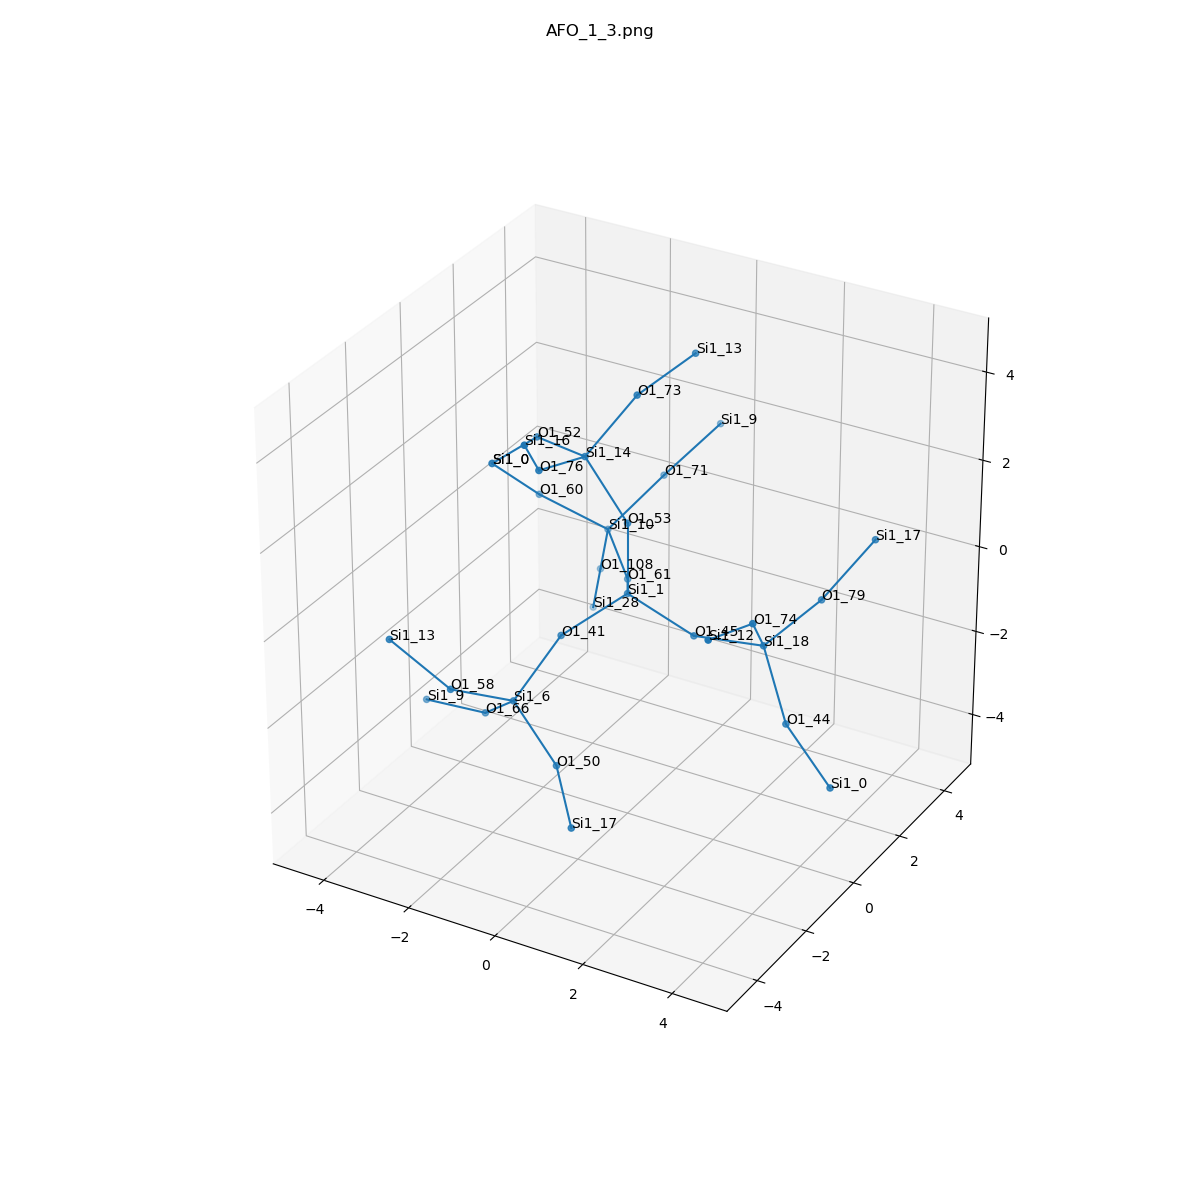

The table this chart was drawn from, first rows:
, neighbor_num, isite, atom, x, y, z, front_index
0, 0, 1, Si1, 0.0, 0.0, 0.0, 
1, 1, 53, O1, 0.0, -7.703719777548943e-34, 1.611, 0.0
2, 1, 41, O1, -0.7619, -1.315, -0.5279, 0.0
3, 1, 45, O1, 1.517, -3.851859888774472e-34, -0.5366, 0.0
4, 1, 61, O1, -0.7569, 1.315, -0.5359, 0.0
5, 2, 14, Si1, -0.8745, -0.157, 2.953, 1.0
6, 2, 6, Si1, -1.237, -2.377, -1.64, 2.0
7, 2, 18, Si1, 3.106, -0.03532, -0.2796, 3.0
8, 2, 10, Si1, -1.871, 2.439, -0.2344, 4.0
9, 3, 73, O1, -0.1538, 0.6436, 4.151, 5.0
10, 3, 76, O1, -0.9944, -1.715, 3.343, 5.0
11, 3, 52, O1, -2.343, 0.457, 2.716, 5.0
12, 3, 66, O1, -2.322, -1.693, -2.611, 6.0
13, 3, 58, O1, -1.899, -3.649, -0.9063, 6.0
14, 3, 50, O1, 0.03098, -2.857, -2.507, 6.0
15, 3, 44, O1, 3.857, -0.4563, -1.64, 7.0
16, 3, 74, O1, 3.438, -1.112, 0.8711, 7.0
17, 3, 79, O1, 3.609, 1.421, 0.1854, 7.0
18, 3, 108, O1, -2.406, 3.046, -1.622, 8.0
19, 3, 71, O1, -1.222, 3.608, 0.6592, 8.0
20, 3, 60, O1, -3.098, 1.772, 0.5679, 8.0
21, 4, 13, Si1, 0.3181, 2.135, 4.534, 9.0
22, 4, 16, Si1, -0.6619, -2.792, 4.494, 10.0
23, 4, 0, Si1, -3.549, 0.6921, 1.673, 11.0
24, 4, 9, Si1, -3.884, -1.431, -2.904, 12.0
25, 4, 13, Si1, -2.96, -4.166, 0.1877, 13.0
26, 4, 17, Si1, 1.043, -4.001, -3.015, 14.0
27, 4, 0, Si1, 5.149, -1.004, -2.427, 15.0
28, 4, 12, Si1, 3.318, -2.671, 1.262, 16.0
29, 4, 17, Si1, 4.321, 2.3, 1.331, 17.0
30, 4, 28, Si1, -2.942, 3.654, -3.009, 18.0
31, 4, 9, Si1, -0.6062, 4.87, 1.443, 19.0
32, 4, 0, Si1, -3.549, 0.6921, 1.673, 20.0
